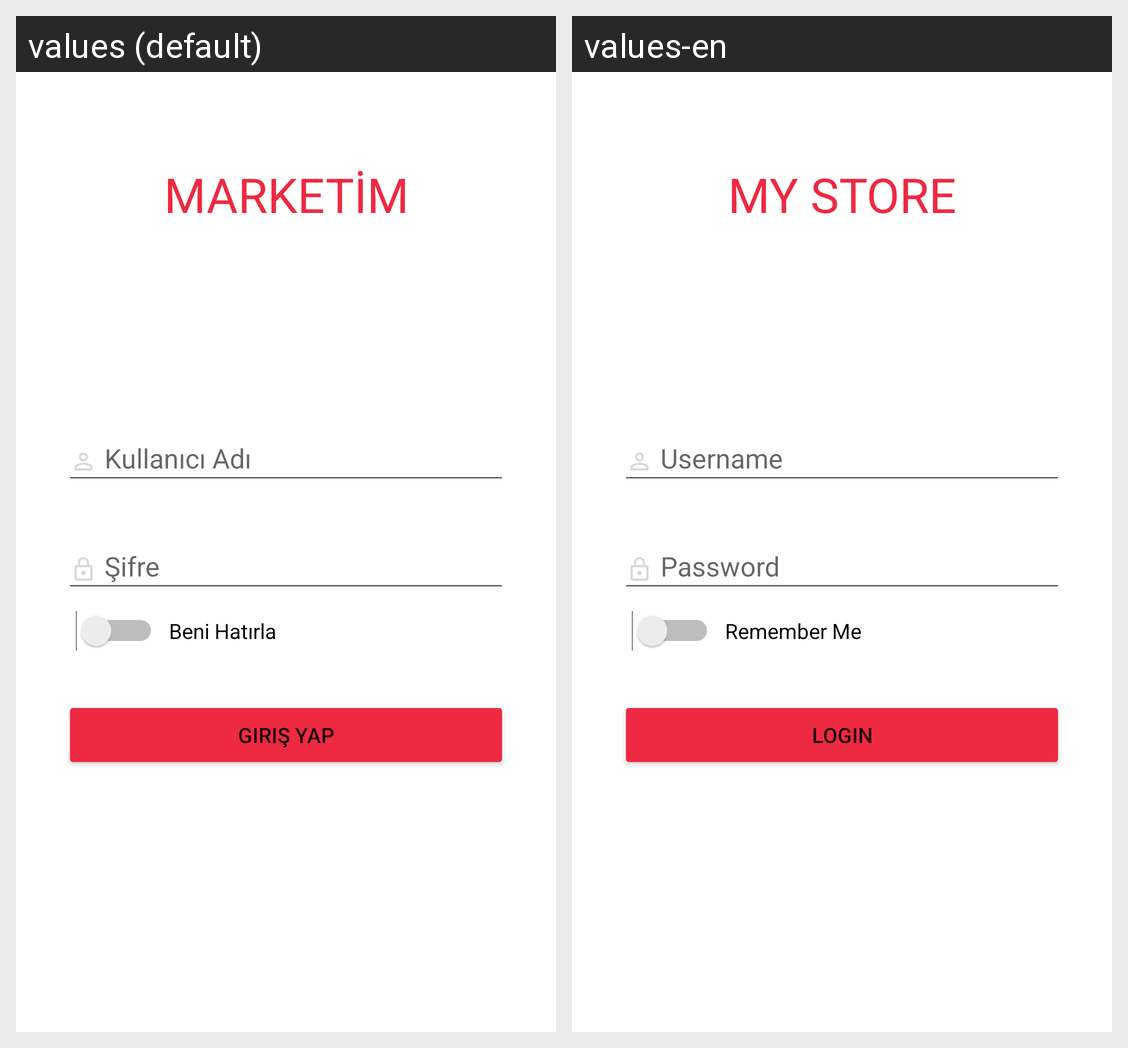

This grid shows one Android layout under two languages. Give, for every string resource on the screen, its name, the default text and each shown locale's text.
Android screen res/layout/login_activity.xml rendered under 2 locales, left to right: values (default), values-en. Device: Nexus 5 (rendered at 1080×1920; each locale shown at half size, 540×960, under a caption strip naming it); theme AppTheme.NoActionBar.
Strings drawn on this screen, with the default value and each locale's value (text and hints the layout hard-codes, and strings that could not be matched under every locale, appear in the picture but are not listed):

login_header_strin
  values: MARKETİM
  values-en: MY STORE

user_name_string
  values: Kullanıcı Adı
  values-en: Username

password_string
  values: Şifre
  values-en: Password

remember_me_string
  values: Beni Hatırla
  values-en: Remember Me

login_string
  values: Giriş Yap
  values-en: Login
